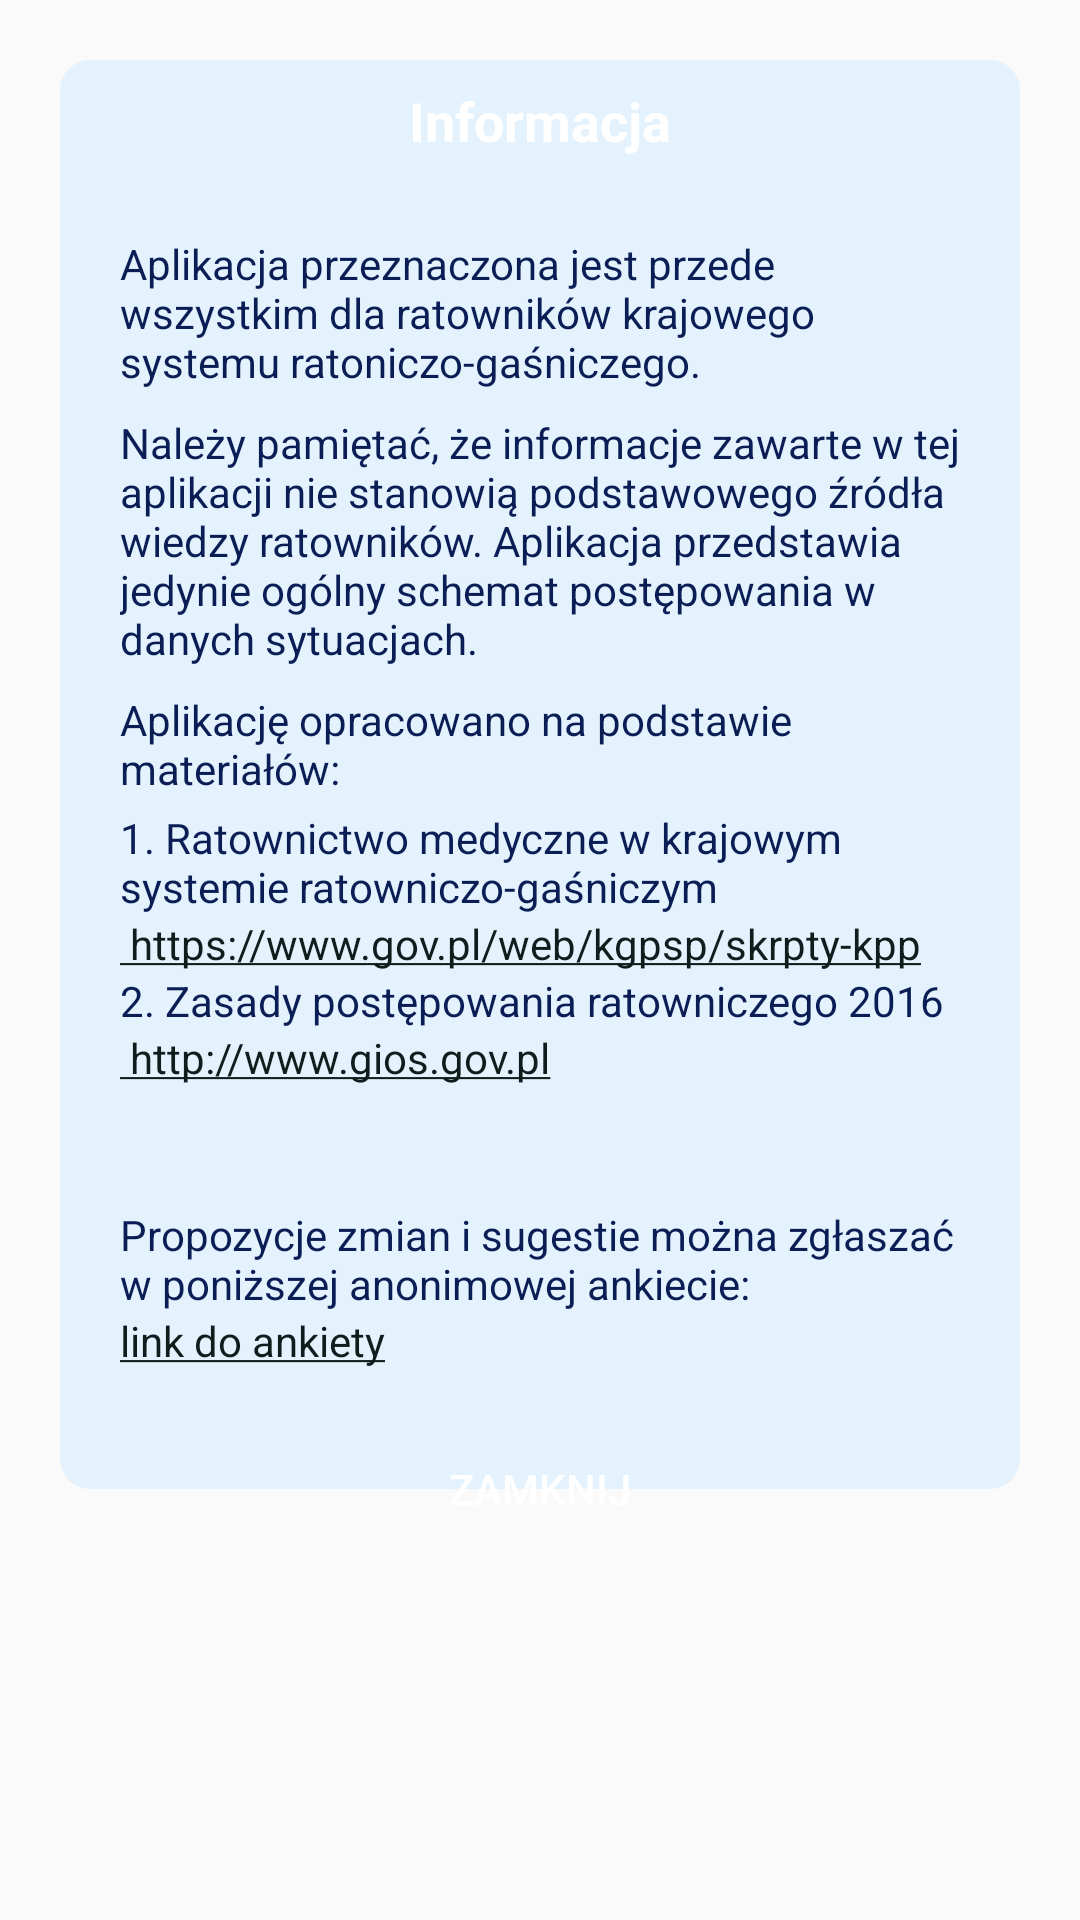

Android layout source for this screen:
<!-- AndroidManifest.xml: application theme AppTheme -->
<!-- res/layout/dialog_layout.xml -->
<?xml version="1.0" encoding="utf-8"?>
<androidx.constraintlayout.widget.ConstraintLayout xmlns:android="http://schemas.android.com/apk/res/android"
    xmlns:app="http://schemas.android.com/apk/res-auto"
    android:id="@+id/dialog_container"
    android:layout_width="match_parent"
    android:layout_height="wrap_content"
    android:layout_margin="20dp"
    android:padding="20dp">

    <androidx.constraintlayout.widget.ConstraintLayout
        android:id="@+id/layout_dialog"
        android:layout_width="match_parent"
        android:layout_height="wrap_content"
        android:background="@drawable/dialog_background"
        app:layout_constraintTop_toTopOf="parent">

        <TextView
            android:id="@+id/textInfoTitle"
            android:layout_width="match_parent"
            android:layout_height="wrap_content"
            android:background="@drawable/name_layout"
            android:gravity="center"
            android:padding="8dp"
            android:text="Informacja"
            android:textColor="#ffffff"
            android:textSize="18sp"
            android:textStyle="bold"
            app:layout_constraintTop_toTopOf="parent"></TextView>

        <LinearLayout
            android:id="@+id/textInfoMessage"
            android:layout_width="match_parent"
            android:layout_height="wrap_content"
            android:layout_marginStart="20dp"
            android:layout_marginTop="18dp"
            android:layout_marginEnd="20dp"
            android:layout_marginBottom="40dp"
            android:orientation="vertical"
            app:layout_constraintBottom_toBottomOf="parent"
            app:layout_constraintTop_toBottomOf="@+id/textInfoTitle">

            <TextView
                android:layout_width="wrap_content"
                android:layout_height="wrap_content"
                android:paddingBottom="8dp"
                android:text="Aplikacja przeznaczona jest przede wszystkim dla ratowników krajowego systemu ratoniczo-gaśniczego."
                android:textColor="@color/colorTextStart"></TextView>

            <TextView
                android:layout_width="match_parent"
                android:layout_height="wrap_content"
                android:paddingBottom="8dp"
                android:text="Należy pamiętać, że informacje zawarte w tej aplikacji nie stanowią podstawowego źródła wiedzy ratowników.
Aplikacja przedstawia jedynie ogólny schemat postępowania w danych sytuacjach."
                android:textColor="@color/colorTextStart"></TextView>

            <TextView
                android:layout_width="match_parent"
                android:layout_height="wrap_content"
                android:paddingBottom="4dp"
                android:id="@+id/bLaunchVideo"
                android:clickable="true"
                android:text="Aplikację opracowano na podstawie materiałów:"
                android:textColor="@color/colorTextStart"></TextView>

            <TextView
                android:layout_width="match_parent"
                android:layout_height="wrap_content"
                android:text="1. Ratownictwo medyczne w krajowym systemie ratowniczo-gaśniczym"
                android:textColor="@color/colorTextStart"></TextView>

            <TextView
                android:id="@+id/linkRatMed"
                android:layout_width="wrap_content"
                android:layout_height="wrap_content"
                android:text="@string/linkDoRatMed"
                android:textColor="@color/colorTextStart"></TextView>

            <TextView
                android:layout_width="match_parent"
                android:layout_height="wrap_content"
                android:text="2. Zasady postępowania ratowniczego 2016"
                android:textColor="@color/colorTextStart"></TextView>

            <TextView
                android:id="@+id/linkRatChem"
                android:layout_width="wrap_content"
                android:layout_height="wrap_content"
                android:text="@string/linkDoRatChem"></TextView>


            <TextView
                android:layout_width="wrap_content"
                android:layout_height="wrap_content"
                android:paddingTop="40dp"
                android:text="Propozycje zmian i sugestie można zgłaszać w poniższej anonimowej ankiecie: "

                android:textColor="@color/colorTextStart"></TextView>

            <TextView
                android:id="@+id/linkAnkieta"
                android:layout_width="wrap_content"
                android:layout_height="wrap_content"
                android:text="@string/linkDoAnkiety"></TextView>

        </LinearLayout>

    </androidx.constraintlayout.widget.ConstraintLayout>

    <Button
        android:id="@+id/bInfoClose"
        android:layout_width="match_parent"
        android:layout_height="40dp"
        android:layout_marginHorizontal="80dp"
        android:background="@drawable/name_layout"
        android:text="Zamknij"
        android:textColor="#ffffff"
        android:textSize="14sp"
        app:layout_constraintBottom_toBottomOf="@id/layout_dialog"
        app:layout_constraintTop_toBottomOf="@+id/layout_dialog"></Button>

</androidx.constraintlayout.widget.ConstraintLayout>
<!-- resources referenced by this layout -->
<resources>
  <color name="colorTextStart">#0B1D55</color>
  <!-- drawable dialog_background (drawable) -->
  <?xml version="1.0" encoding="utf-8"?>
  <shape xmlns:android="http://schemas.android.com/apk/res/android"
      android:shape="rectangle">
      <solid android:color="@color/colorAdrBackground"></solid>
      <corners android:radius="10dp"></corners>
  </shape>
  <string name="linkDoAnkiety">
          <a href="https://forms.gle/TCV3r2pL5Z7wbYBSA">link do ankiety</a>
      </string>
  <string name="linkDoRatChem">
          <a href="http://www.gios.gov.pl/pl/component/content/article/25-powazne-awarie/107-publikacje-i-wytyczne">
              http://www.gios.gov.pl</a>
      </string>
  <string name="linkDoRatMed">
          <a href="https://www.gov.pl/web/kgpsp/skrpty-kpp">
              https://www.gov.pl/web/kgpsp/skrpty-kpp</a>
      </string>
  <style name="AppTheme" parent="Theme.AppCompat.Light.DarkActionBar">
          
          <item name="colorPrimary">@color/colorPrimary</item>
          <item name="colorPrimaryDark">@color/colorPrimaryDark</item>
          <item name="colorAccent">@color/colorAccent</item>
          <item name="android:windowSoftInputMode">stateHidden</item>
      </style>
  <color name="colorAdrBackground">#E3F2FD</color>
  <color name="colorPrimary">#6200EE</color>
  <color name="colorPrimaryDark">#3700B3</color>
  <color name="colorAccent">#0D1E1C</color>
</resources>
